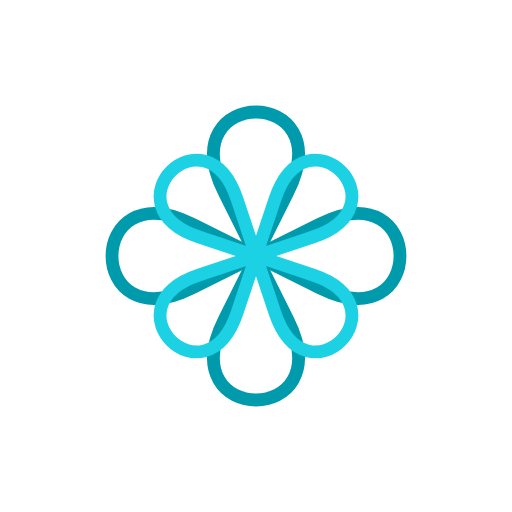
t = 0.00 s
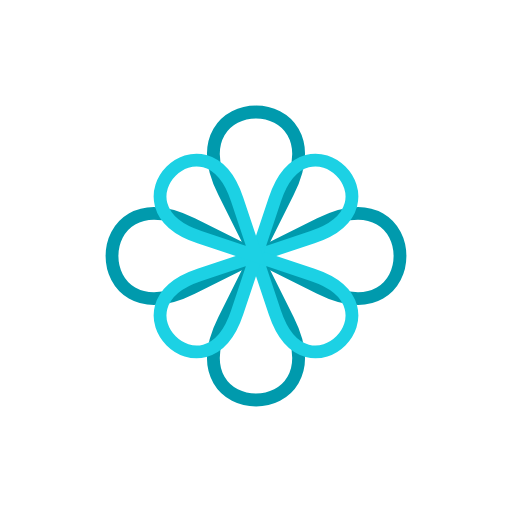
t = 2.00 s
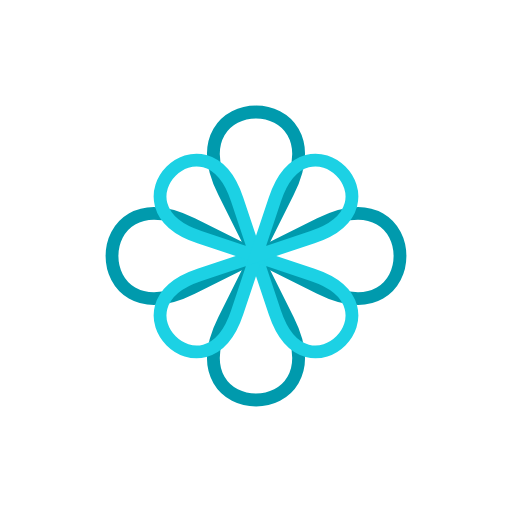
t = 4.00 s
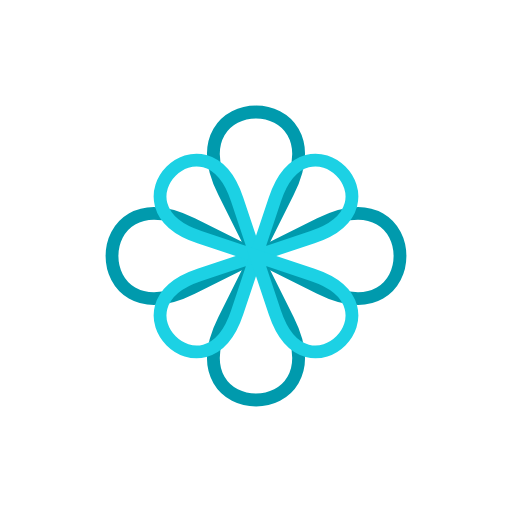
t = 6.00 s

The animated SVG that drew these frames (rendered in a browser with its animation timeline set to each time). Animation: 4 SMIL elements (animateTransform=4); one cycle of 8.00 s, repeats indefinitely.

<?xml version="1.0" encoding="utf-8" ?>
<svg baseProfile="full" height="120.0" version="1.1" viewBox="0 0 120.0 120.0" width="120.0" xmlns="http://www.w3.org/2000/svg" xmlns:ev="http://www.w3.org/2001/xml-events" xmlns:xlink="http://www.w3.org/1999/xlink"><defs /><path d="M45.0,52.5 C20.0,40.0, 20.0, 80.0, 45.0,67.5 L60.0,60.0 L45.0,52.5" fill="none" stroke="#009AAD" stroke-width="3" transform=" rotate(0, 60.0 60.0)" /><path d="M45.0,52.5 C20.0,40.0, 20.0, 80.0, 45.0,67.5 L60.0,60.0 L45.0,52.5" fill="none" stroke="#009AAD" stroke-width="3" transform=" rotate(90, 60.0 60.0)" /><path d="M45.0,52.5 C20.0,40.0, 20.0, 80.0, 45.0,67.5 L60.0,60.0 L45.0,52.5" fill="none" stroke="#009AAD" stroke-width="3" transform=" rotate(180, 60.0 60.0)" /><path d="M45.0,52.5 C20.0,40.0, 20.0, 80.0, 45.0,67.5 L60.0,60.0 L45.0,52.5" fill="none" stroke="#009AAD" stroke-width="3" transform=" rotate(270, 60.0 60.0)" /><path d="M47.5,53.75 C26.66666666666667,43.333333333333336, 26.66666666666667, 76.66666666666666, 47.5,66.25 L60.0,60.0 L47.5,53.75" fill="none" stroke="#1CD1E4" stroke-width="3" transform=" rotate(45, 60.0 60.0)"><animateTransform attributeName="transform" begin="0s" dur="8s" from="45 60.0 60.0" repeatCount="indefinite" to="405 60.0 60.0" type="rotate" /></path><path d="M47.5,53.75 C26.66666666666667,43.333333333333336, 26.66666666666667, 76.66666666666666, 47.5,66.25 L60.0,60.0 L47.5,53.75" fill="none" stroke="#1CD1E4" stroke-width="3" transform=" rotate(135, 60.0 60.0)"><animateTransform attributeName="transform" begin="0s" dur="8s" from="135 60.0 60.0" repeatCount="indefinite" to="495 60.0 60.0" type="rotate" /></path><path d="M47.5,53.75 C26.66666666666667,43.333333333333336, 26.66666666666667, 76.66666666666666, 47.5,66.25 L60.0,60.0 L47.5,53.75" fill="none" stroke="#1CD1E4" stroke-width="3" transform=" rotate(225, 60.0 60.0)"><animateTransform attributeName="transform" begin="0s" dur="8s" from="225 60.0 60.0" repeatCount="indefinite" to="585 60.0 60.0" type="rotate" /></path><path d="M47.5,53.75 C26.66666666666667,43.333333333333336, 26.66666666666667, 76.66666666666666, 47.5,66.25 L60.0,60.0 L47.5,53.75" fill="none" stroke="#1CD1E4" stroke-width="3" transform=" rotate(315, 60.0 60.0)"><animateTransform attributeName="transform" begin="0s" dur="8s" from="315 60.0 60.0" repeatCount="indefinite" to="675 60.0 60.0" type="rotate" /></path></svg>